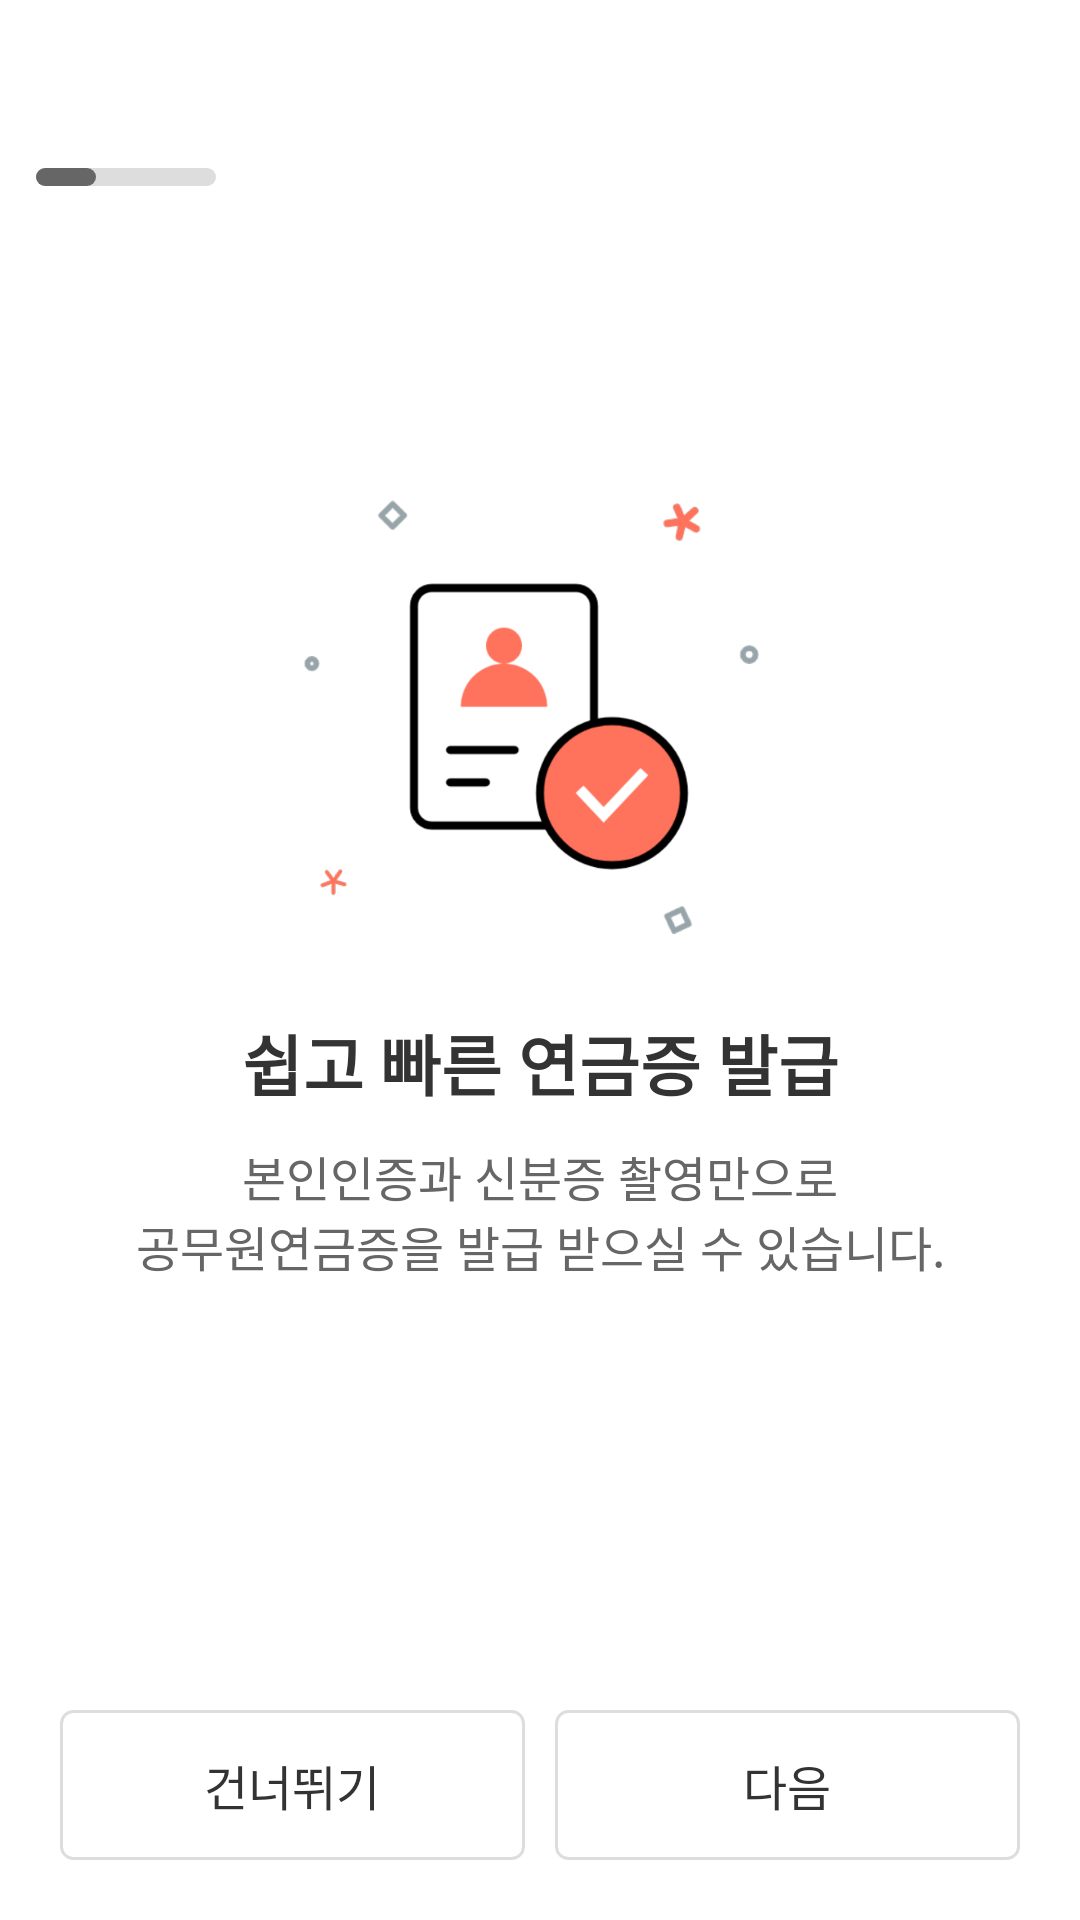

Reconstruct the res/layout file that produces this screen, plus the resources it refers to.
<!-- AndroidManifest.xml: application theme Theme.SampleTwo -->
<!-- res/layout/information_screen_one.xml -->
<?xml version="1.0" encoding="utf-8"?>
<androidx.constraintlayout.widget.ConstraintLayout xmlns:android="http://schemas.android.com/apk/res/android"
    xmlns:app="http://schemas.android.com/apk/res-auto"
    android:layout_width="match_parent"
    android:layout_height="match_parent">

    <ImageView
        android:id="@+id/back_btn"
        android:layout_width="24dp"
        android:layout_height="24dp"
        android:layout_margin="12dp"
        android:src="@drawable/ico_arrow_left"
        app:layout_constraintStart_toStartOf="parent"
        app:layout_constraintTop_toTopOf="parent" />

    <ImageView
        android:id="@+id/whole_page_image"
        android:layout_width="60dp"
        android:layout_height="6dp"
        android:layout_marginTop="20dp"
        android:src="@drawable/info_screen_page_background"
        app:layout_constraintStart_toStartOf="@+id/back_btn"
        app:layout_constraintTop_toBottomOf="@+id/back_btn" />

    <ImageView
        android:id="@+id/now_page_image"
        android:layout_width="20dp"
        android:layout_height="6dp"
        android:src="@drawable/info_screen_select_page_background"
        app:layout_constraintStart_toStartOf="@+id/whole_page_image"
        app:layout_constraintTop_toTopOf="@+id/whole_page_image" />

    <ImageView
        android:id="@+id/info_logo_three"
        android:layout_width="180dp"
        android:layout_height="180dp"
        android:layout_marginTop="112dp"
        android:src="@drawable/ico_info_01"
        app:layout_constraintEnd_toEndOf="parent"
        app:layout_constraintStart_toStartOf="parent"
        app:layout_constraintTop_toBottomOf="@+id/back_btn" />

    <TextView
        android:id="@+id/info_three_text"
        android:layout_width="wrap_content"
        android:layout_height="wrap_content"
        android:layout_marginTop="10dp"
        android:text="@string/info_one_text"
        android:textColor="@color/black"
        android:textSize="22dp"
        android:textStyle="bold"
        app:layout_constraintEnd_toEndOf="parent"
        app:layout_constraintStart_toStartOf="parent"
        app:layout_constraintTop_toBottomOf="@+id/info_logo_three" />

    <TextView
        android:id="@+id/info_one_content"
        android:layout_width="0dp"
        android:layout_height="wrap_content"
        android:layout_marginStart="20dp"
        android:layout_marginTop="10dp"
        android:layout_marginEnd="20dp"
        android:gravity="center"
        android:text="@string/info_one_content"
        android:textColor="@color/gray"
        android:textSize="16dp"
        app:layout_constraintEnd_toEndOf="parent"
        app:layout_constraintStart_toStartOf="parent"
        app:layout_constraintTop_toBottomOf="@+id/info_three_text" />

    <Button
        android:id="@+id/skip_btn"
        android:layout_width="0dp"
        android:layout_height="50dp"
        android:layout_marginStart="20dp"
        android:layout_marginBottom="20dp"
        android:background="@drawable/next_skip_btn_background"
        android:text="@string/skip"
        android:textColor="@color/black"
        android:textSize="16dp"
        app:layout_constraintBottom_toBottomOf="parent"
        app:layout_constraintEnd_toStartOf="@id/next_btn"
        app:layout_constraintStart_toStartOf="parent" />

    <Button
        android:id="@+id/next_btn"
        android:layout_width="0dp"
        android:layout_height="50dp"
        android:layout_marginStart="10dp"
        android:layout_marginEnd="20dp"
        android:layout_marginBottom="20dp"
        android:background="@drawable/next_skip_btn_background"
        android:text="@string/next"
        android:textColor="@color/black"
        android:textSize="16dp"
        app:layout_constraintBottom_toBottomOf="parent"
        app:layout_constraintEnd_toEndOf="parent"
        app:layout_constraintStart_toEndOf="@+id/skip_btn" />

</androidx.constraintlayout.widget.ConstraintLayout>
<!-- resources referenced by this layout -->
<resources>
  <color name="black">#333333</color>
  <color name="gray">#666666</color>
  <!-- drawable ico_info_01: png bitmap (drawable, 50801 bytes) -->
  <!-- drawable info_screen_page_background (drawable) -->
  <?xml version="1.0" encoding="utf-8"?>
  <shape xmlns:android="http://schemas.android.com/apk/res/android"
      android:shape="rectangle">
  
      <corners android:radius="6dp" />
  
      <solid android:color="@color/light_gray" />
  
  </shape>
  <!-- drawable info_screen_select_page_background (drawable) -->
  <?xml version="1.0" encoding="utf-8"?>
  <shape xmlns:android="http://schemas.android.com/apk/res/android"
      android:shape="rectangle">
  
      <corners android:radius="6dp" />
  
      <solid android:color="@color/gray" />
  
  </shape>
  <!-- drawable next_skip_btn_background (drawable) -->
  <?xml version="1.0" encoding="utf-8"?>
  <shape xmlns:android="http://schemas.android.com/apk/res/android"
      android:shape="rectangle">
  
      <corners android:radius="4dp" />
  
      <stroke
          android:width="1dp"
          android:color="@color/light_gray" />
  
  </shape>
  <string name="info_one_content">본인인증과 신분증 촬영만으로\n공무원연금증을 발급 받으실 수 있습니다.</string>
  <string name="info_one_text">쉽고 빠른 연금증 발급</string>
  <string name="next">다음</string>
  <string name="skip">건너뛰기</string>
  <style name="Theme.SampleTwo" parent="Theme.AppCompat.NoActionBar">
          
          <item name="colorPrimary">@color/purple_500</item>
          <item name="colorPrimaryVariant">@color/purple_700</item>
          <item name="colorOnPrimary">@color/white</item>
          
          <item name="colorSecondary">@color/teal_200</item>
          <item name="colorSecondaryVariant">@color/teal_700</item>
          <item name="colorOnSecondary">@color/black</item>
          
          <item name="android:statusBarColor">?attr/colorPrimaryVariant</item>
          
          <item name="android:windowBackground">@color/white</item>
      </style>
  <color name="light_gray">#DDDDDD</color>
  <color name="purple_500">#FF6200EE</color>
  <color name="purple_700">#FF3700B3</color>
  <color name="white">#FFFFFFFF</color>
  <color name="teal_200">#FF03DAC5</color>
  <color name="teal_700">#FF018786</color>
</resources>
